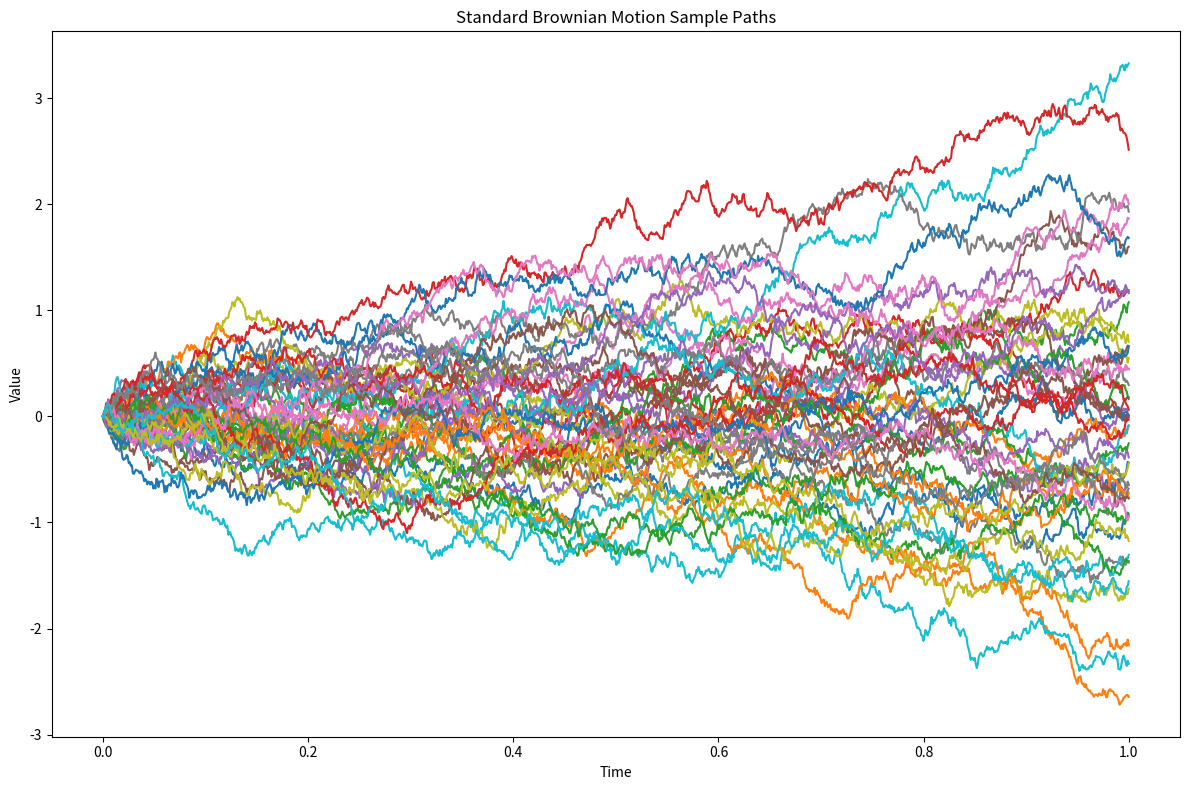
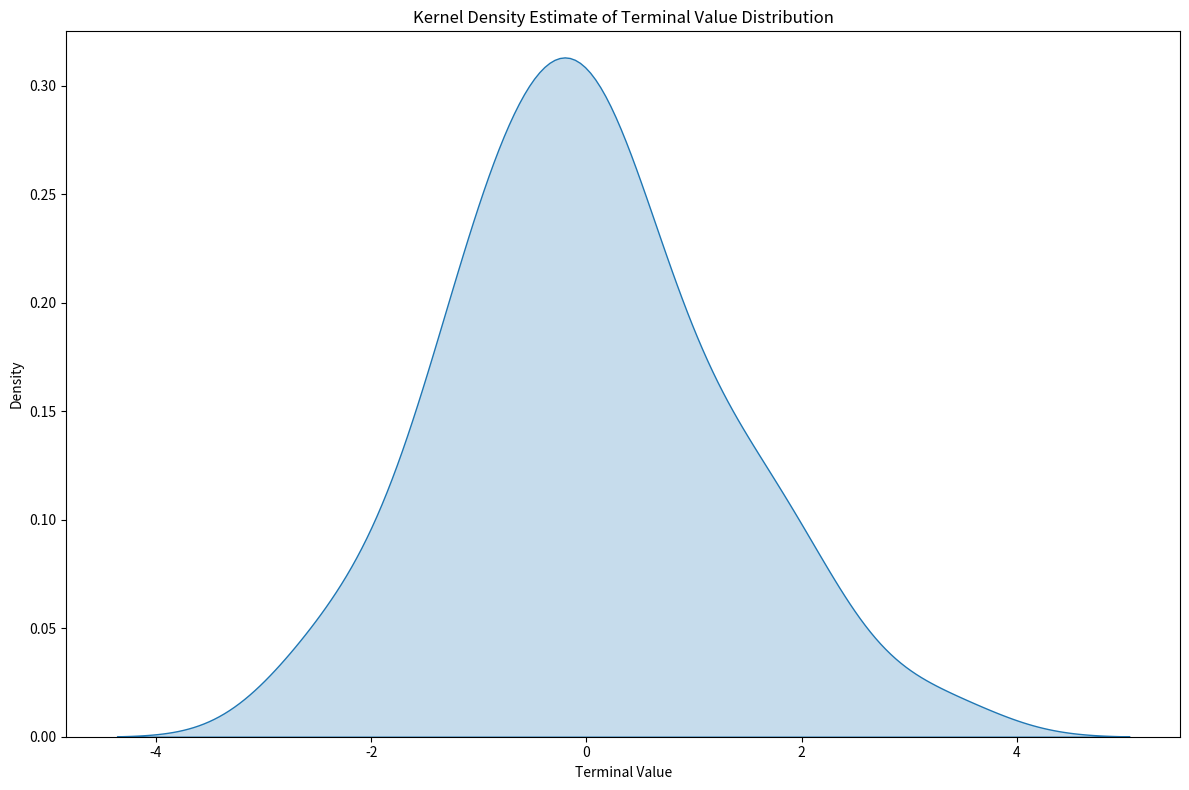
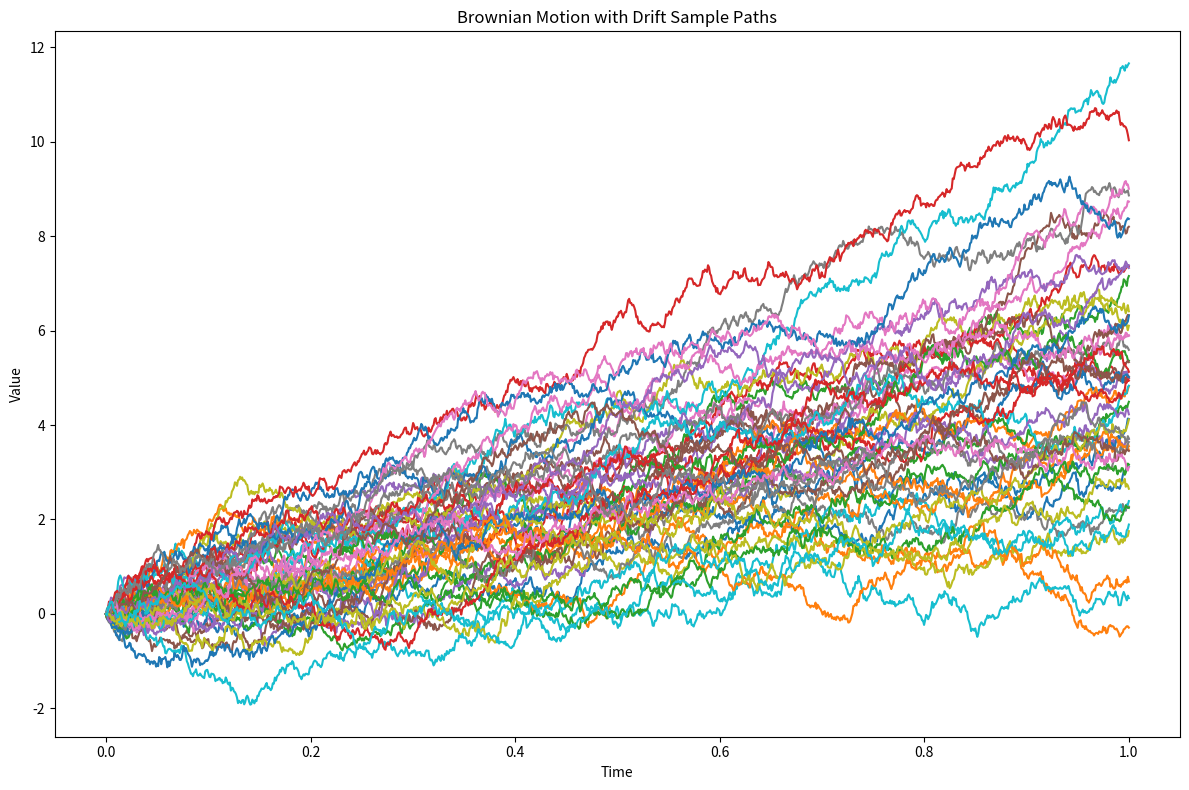

The script that saved these images, in order:
from dataclasses import dataclass
from pathlib import Path

import matplotlib
matplotlib.use("Agg")
import matplotlib.pyplot as plt
import numpy as np
import pandas as pd
import seaborn as sns

import argparse

@dataclass(frozen=True)
class SimulationConfig:
    points: int = 1000
    paths: int = 50
    interval_start: float = 0.0
    interval_end: float = 1.0
    seed: int = 42
    output_dir: Path = Path("figures")

def parse_args() -> SimulationConfig:
    parser = argparse.ArgumentParser(
        description = "Brownian motion simulation",
    )
    parser.add_argument("--points", type = int, default = 1000)
    parser.add_argument("--paths", type = int, default = 50)
    parser.add_argument("--interval_start", type = float, default = 0.0)
    parser.add_argument("--interval_end", type = float, default = 1.0)
    parser.add_argument("--seed", type = int, default = 42)
    parser.add_argument("--output-dir", type = Path, default = Path("figures"))

    args = parser.parse_args()
    return SimulationConfig(
        points = args.points,
        paths = args.paths,
        interval_start = args.interval_start,
        interval_end = args.interval_end,
        seed = args.seed,
        output_dir = args.output_dir
    )

def build_time_axis(config: SimulationConfig) -> tuple[np.ndarray, float]:
    time_axis = np.linspace(config.interval_start, config.interval_end, config.points)
    dt = (config.interval_end - config.interval_start) / (config.points - 1)
    return time_axis, dt


def sample_noise(config: SimulationConfig, mean: float = 0.0, std: float = 1.0) -> np.ndarray:
    rng = np.random.default_rng(config.seed)
    return rng.normal(mean, std, (config.paths, config.points))


def simulate_standard_brownian_motion(
    noise: np.ndarray,
    dt: float,
) -> np.ndarray:
    increments = np.sqrt(dt) * noise[:, :-1]
    paths = np.zeros((noise.shape[0], noise.shape[1]))
    paths[:, 1:] = np.cumsum(increments, axis=1)
    return paths


def simulate_brownian_motion_with_drift(
    noise: np.ndarray,
    dt: float,
    drift: float,
    diffusion: float,
) -> np.ndarray:
    increments = drift * dt + diffusion * np.sqrt(dt) * noise[:, :-1]
    paths = np.zeros((noise.shape[0], noise.shape[1]))
    paths[:, 1:] = np.cumsum(increments, axis=1)
    return paths


def plot_paths(
    time_axis: np.ndarray,
    simulated_paths: np.ndarray,
    title: str,
    y_label: str,
    output_path: Path,
) -> None:
    fig, ax = plt.subplots(figsize=(12, 8))
    for path in simulated_paths:
        ax.plot(time_axis, path)

    ax.set_title(title)
    ax.set_xlabel("Time")
    ax.set_ylabel(y_label)
    fig.tight_layout()
    fig.savefig(output_path, dpi=200, bbox_inches="tight")
    plt.close(fig)


def plot_terminal_distribution(final_values: np.ndarray, output_path: Path) -> None:
    final_values_frame = pd.DataFrame({"final_values": final_values})

    fig, ax = plt.subplots(figsize=(12, 8))
    sns.kdeplot(data=final_values_frame, x="final_values", fill=True, ax=ax)
    ax.set_title("Kernel Density Estimate of Terminal Value Distribution")
    ax.set_xlabel("Terminal Value")
    ax.set_ylim(0.0, 0.325)
    fig.tight_layout()
    fig.savefig(output_path, dpi=200, bbox_inches="tight")
    plt.close(fig)


def main() -> None:
    config = parse_args()
    time_axis, dt = build_time_axis(config)
    noise = sample_noise(config)
    config.output_dir.mkdir(parents=True, exist_ok=True)

    standard_paths = simulate_standard_brownian_motion(noise, dt)
    plot_paths(
        time_axis=time_axis,
        simulated_paths=standard_paths,
        title="Standard Brownian Motion Sample Paths",
        y_label="Value",
        output_path=config.output_dir / "standard_brownian_motion_paths.png",
    )
    plot_terminal_distribution(
        standard_paths[:, -1],
        output_path=config.output_dir / "standard_brownian_motion_terminal_distribution.png",
    )

    drift_paths = simulate_brownian_motion_with_drift(
        noise=noise,
        dt=dt,
        drift=5.0,
        diffusion=2.0,
    )
    plot_paths(
        time_axis=time_axis,
        simulated_paths=drift_paths,
        title="Brownian Motion with Drift Sample Paths",
        y_label="Value",
        output_path=config.output_dir / "brownian_motion_with_drift_paths.png",
    )


if __name__ == "__main__":
    main()
